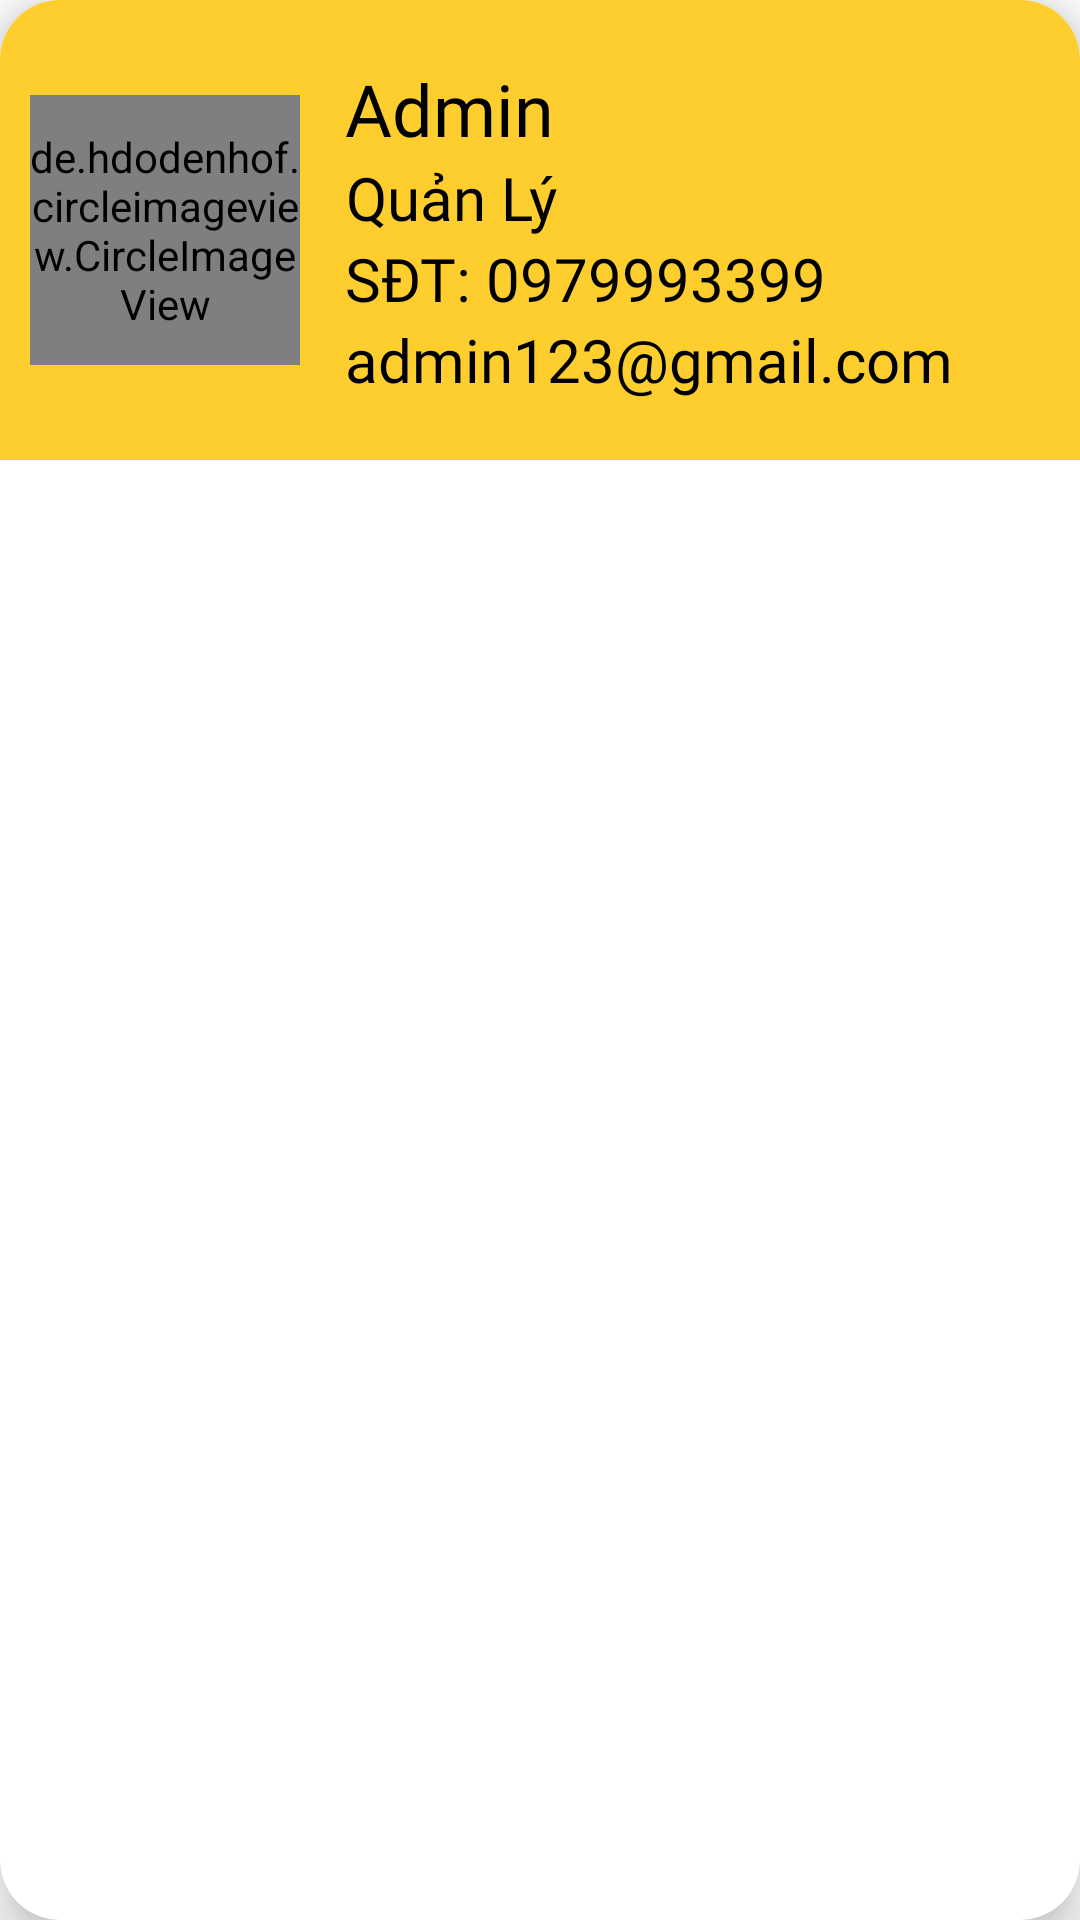

Here is an Android app screen rendered from its layout file. Give the layout XML and the strings, colors and styles it references.
<!-- AndroidManifest.xml: application theme Theme.QLCuaHangChanGa -->
<!-- res/layout/custom_layout_displaystaff.xml -->
<?xml version="1.0" encoding="utf-8"?>
<androidx.cardview.widget.CardView xmlns:android="http://schemas.android.com/apk/res/android"
    android:layout_width="match_parent"
    android:layout_height="wrap_content"
    xmlns:app="http://schemas.android.com/apk/res-auto"
    app:cardCornerRadius="20dp"
    app:cardElevation="10dp"
    >

    <RelativeLayout
        android:layout_width="match_parent"
        android:layout_height="wrap_content"
        android:paddingLeft="10dp"
        android:paddingTop="20dp"
        android:paddingBottom="20dp"
        android:background="@color/colorPrimary"
        >

        <de.hdodenhof.circleimageview.CircleImageView
            android:id="@+id/img_customstaff_HinhNV"
            android:layout_width="90dp"
            android:layout_height="90dp"
            android:layout_centerVertical="true"
            android:src="@drawable/user_cog_solid"
            app:civ_border_width="10dp"
            app:civ_circle_background_color="@color/black" />
        <LinearLayout
            android:layout_width="wrap_content"
            android:layout_height="wrap_content"
            android:layout_toRightOf="@id/img_customstaff_HinhNV"
            android:layout_centerVertical="true"
            android:orientation="vertical"
            android:paddingLeft="15dp"
            >
            <TextView
                android:id="@+id/txt_customstaff_TenNV"
                android:layout_width="wrap_content"
                android:layout_height="wrap_content"
                android:text="Admin"
                android:fontFamily="@font/baloo2_semibold"
                android:textSize="24sp"
                android:textColor="@color/black"
                />
            <TextView
                android:id="@+id/txt_customstaff_TenQuyen"
                android:layout_width="wrap_content"
                android:layout_height="wrap_content"
                android:text="Quản Lý"
                android:gravity="center"
                android:textSize="20sp"
                android:textColor="@color/black"
                android:fontFamily="@font/baloo2_semibold"
                />

            <TextView
                android:id="@+id/txt_customstaff_SDT"
                android:layout_width="wrap_content"
                android:layout_height="wrap_content"
                android:text="SĐT: 0979993399"
                android:textColor="@color/black"
                android:fontFamily="@font/baloo2_semibold"
                android:textSize="20sp"
                />
            <TextView
                android:id="@+id/txt_customstaff_Email"
                android:layout_width="wrap_content"
                android:layout_height="wrap_content"
                android:text="admin123@gmail.com"
                android:gravity="center"
                android:textSize="20sp"
                android:textColor="@color/black"
                android:fontFamily="@font/baloo2_semibold"
                />

        </LinearLayout>


    </RelativeLayout>

</androidx.cardview.widget.CardView>
<!-- resources referenced by this layout -->
<resources>
  <color name="black">#FF000000</color>
  <color name="colorPrimary">#fece2f</color>
  <style name="Theme.QLCuaHangChanGa" parent="Theme.MaterialComponents.DayNight.DarkActionBar">
          
          <item name="colorPrimary">@color/purple_500</item>
          <item name="colorPrimaryVariant">#FF9800</item>
          <item name="colorOnPrimary">@color/white</item>
          
          <item name="colorSecondary">@color/teal_200</item>
          <item name="colorSecondaryVariant">@color/teal_700</item>
          <item name="colorOnSecondary">@color/black</item>
          
          <item name="android:statusBarColor" tools:targetApi="l">?attr/colorPrimaryVariant</item>
          
      </style>
  <color name="purple_500">#FF6200EE</color>
  <color name="white">#FFFFFFFF</color>
  <color name="teal_200">#FF03DAC5</color>
  <color name="teal_700">#FF018786</color>
</resources>
